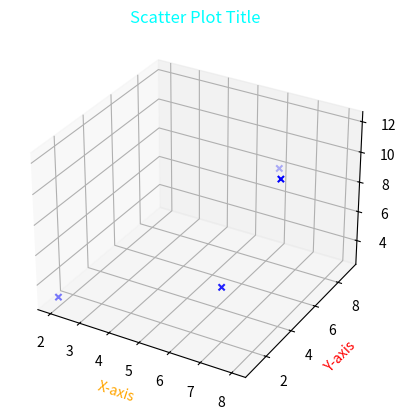

Here is the Python script that generated this plot:
from mpl_toolkits.mplot3d import axes3d
import matplotlib.pyplot as plt

X,Y,Z = [2,7,6,8],[1,2,9,4],[3,6,8,12]

fig = plt.figure()

#To create a 2d scatterplot, remove projection
ax = fig.add_subplot(1,1,1, projection ='3d')

#Giving the plot a title is done by 'ax.set_title()'
ax.set_title("Scatter Plot Title",color='cyan')


#Use '.scatter' to create the scatterplot
ax.scatter(X,Y,Z, c='blue',marker='x')

#Naming the axis is done with 'ax.set_' instead of plt.xlabel because plt only does 2d
ax.set_ylabel('Y-axis',color='red')
ax.set_xlabel("X-axis",color='orange')
ax.set_zlabel('Z-axis',color='green')
plt.show()
